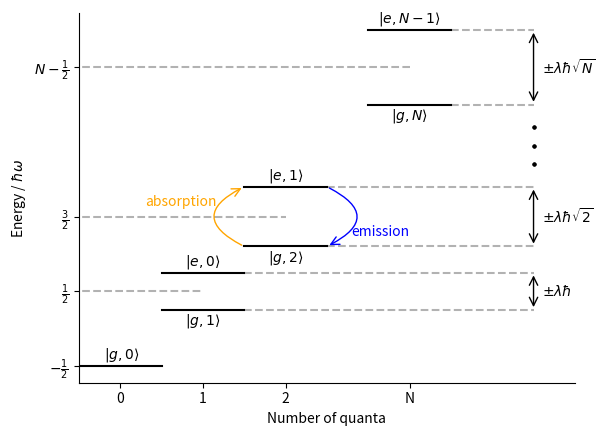

The script that saved this image:
import matplotlib.pyplot as plt
from matplotlib.patches import FancyArrowPatch

plt.plot([0.5,1.5], [0,0], 'k-')
plt.text(0.8,0.1, r'$|g,0\rangle$')

plt.plot([1.5,2.5], [0.75,0.75], 'k-')
plt.plot([1.5,2.5], [1.25,1.25], 'k-')
plt.plot([0,2], [1,1], 'k--', alpha = 0.3)
plt.plot([2.5,6], [0.75,0.75], 'k--', alpha = 0.3)
plt.plot([2.5,6], [1.25,1.25], 'k--', alpha = 0.3)
plt.text(2,1.35, r'$|e,0\rangle$', ha = 'center')
plt.text(2,0.55, r'$|g,1\rangle$', ha = 'center')
plt.text(6.1, 1, r'$\pm \lambda \hbar$', va = 'center')

plt.plot([2.5,3.5], [1.6,1.6], 'k-')
plt.plot([2.5,3.5], [2.4,2.4], 'k-')
plt.plot([0,3], [2,2], 'k--', alpha = 0.3)
plt.plot([3.5,6], [1.6,1.6], 'k--', alpha = 0.3)
plt.plot([3.5,6], [2.4,2.4], 'k--', alpha = 0.3)
plt.text(3,2.5, r'$|e,1\rangle$', ha = 'center')
plt.text(3,1.4, r'$|g,2\rangle$', ha = 'center')
plt.text(3.8,1.8, 'emission', va = 'center', color = 'blue')
plt.text(1.3,2.2, 'absorption', va = 'center', color = 'orange')
plt.text(6.1, 2, r'$\pm \lambda \hbar \sqrt{2}$', va = 'center')

plt.plot([4,5], [3.5,3.5], 'k-')
plt.plot([4,5], [4.5,4.5], 'k-')
plt.plot([0,4.5], [4, 4], 'k--', alpha = 0.3)
plt.plot([5,6], [3.5,3.5], 'k--', alpha = 0.3)
plt.plot([5,6], [4.5,4.5], 'k--', alpha = 0.3)
plt.text(4.5,4.6, r'$|e,N-1\rangle$', ha = 'center')
plt.text(4.5,3.3, r'$|g,N\rangle$', ha = 'center')
plt.text(6.1, 4, r'$\pm \lambda \hbar \sqrt{N}$', va = 'center')

plt.plot([6, 6], [2.7, 2.7], 'ko', markersize = 2)
plt.plot([6, 6], [2.95, 2.95], 'ko', markersize = 2)
plt.plot([6, 6], [3.2, 3.2], 'ko', markersize = 2)


ax = plt.gca()

arrow1 = FancyArrowPatch((3.5, 2.4), (3.5, 1.6),
                        connectionstyle='arc3,rad=-1',
                        arrowstyle='->', mutation_scale=15, color='blue')

arrow2 = FancyArrowPatch((2.5, 1.6), (2.5, 2.4),
                        connectionstyle='arc3,rad=-1',
                        arrowstyle='->', mutation_scale=15, color='orange')

arrow3 = FancyArrowPatch((6, 0.75), (6, 1.25),
                        connectionstyle='arc3,rad=0',
                        arrowstyle='<->', mutation_scale=15, color='black')

arrow4 = FancyArrowPatch((6, 1.6), (6, 2.4),
                        connectionstyle='arc3,rad=0',
                        arrowstyle='<->', mutation_scale=15, color='black')

arrow5 = FancyArrowPatch((6, 3.5), (6, 4.5),
                        connectionstyle='arc3,rad=0',
                        arrowstyle='<->', mutation_scale=15, color='black')

ax.add_patch(arrow1)
ax.add_patch(arrow2)
ax.add_patch(arrow3)
ax.add_patch(arrow4)
ax.add_patch(arrow5)
ax.spines['top'].set_visible(False)
ax.spines['right'].set_visible(False)
ax.set_ylabel(r'Energy / $\hbar \omega$')
ax.set_xlabel('Number of quanta')
ax.set_yticks([0, 1, 2, 4], [r'$-\frac{1}{2}$', r'$\frac{1}{2}$', r'$\frac{3}{2}$', r'$N-\frac{1}{2}$'])
ax.set_xticks([1, 2, 3, 4.5], [0, 1, 2, "N"])
ax.set_xlim([0.5, 6.5])

plt.show()